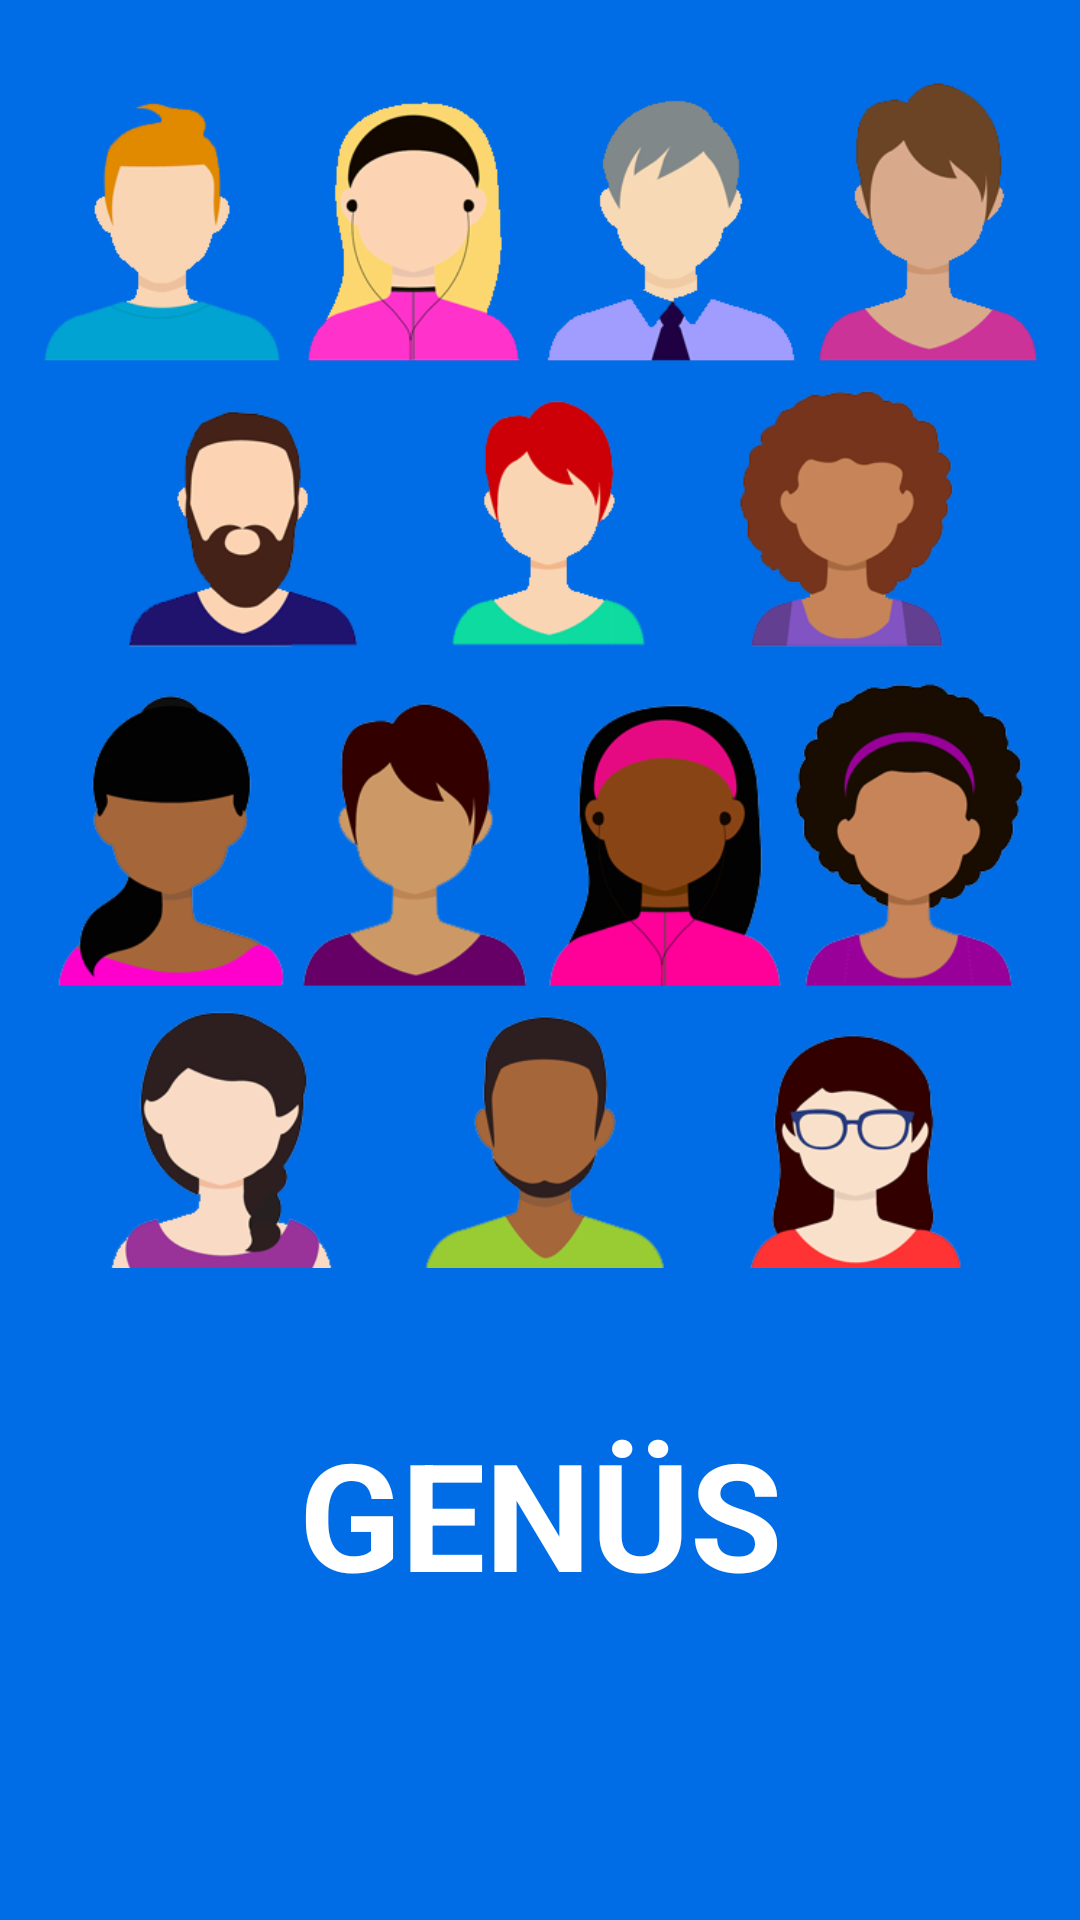

Android layout source for this screen:
<!-- AndroidManifest.xml: application theme FullscreenTheme -->
<!-- res/layout/activity_spash.xml -->
<LinearLayout xmlns:android="http://schemas.android.com/apk/res/android"
    xmlns:app="http://schemas.android.com/apk/res-auto"
    xmlns:tools="http://schemas.android.com/tools"
    android:layout_width="match_parent"
    android:layout_height="match_parent"
    android:background="@color/colorPrimary"
    tools:context="hackathontw.com.br.hackathontw.SplashActivity"
    android:weightSum="4"
    android:orientation="vertical">


    <ImageView
        android:id="@+id/imageView"
        android:layout_width="wrap_content"
        android:layout_height="354dp"
        android:layout_marginTop="25dp"
        app:srcCompat="@drawable/ic_splash"
        android:layout_weight="0.90" />

    <TextView
        android:id="@+id/fullscreen_content"
        android:layout_width="match_parent"
        android:layout_height="wrap_content"
        android:gravity="center"
        android:keepScreenOn="true"
        android:text="@string/app_name"
        android:textColor="#ffffff"
        android:textSize="50sp"
        android:layout_weight="2"
        android:textStyle="bold" />


</LinearLayout>
<!-- resources referenced by this layout -->
<resources>
  <color name="colorPrimary">#006ce5</color>
  <!-- drawable ic_splash: png bitmap (drawable, 181090 bytes) -->
  <string name="app_name">GENÜS</string>
  <style name="FullscreenTheme" parent="AppTheme">
          <item name="android:actionBarStyle">@style/FullscreenActionBarStyle</item>
          <item name="android:windowActionBarOverlay">true</item>
          <item name="android:windowBackground">@null</item>
          <item name="metaButtonBarStyle">?android:attr/buttonBarStyle</item>
          <item name="metaButtonBarButtonStyle">?android:attr/buttonBarButtonStyle</item>
      </style>
  <style name="AppTheme" parent="Theme.AppCompat.Light.NoActionBar">
          
          <item name="colorPrimary">@color/colorPrimary</item>
          <item name="colorPrimaryDark">@color/colorPrimaryDark</item>
          <item name="colorAccent">@color/colorAccent</item>
  
          <item name="colorControlNormal">@color/white</item>
          <item name="colorControlActivated">@color/white</item>
          <item name="colorControlHighlight">@color/white</item>
  
  
          <item name="windowNoTitle">true</item>
          <item name="android:windowNoTitle">true</item>
      </style>
  <style name="FullscreenActionBarStyle" parent="Widget.AppCompat.ActionBar">
          <item name="android:background">@color/black_overlay</item>
      </style>
  <color name="colorPrimaryDark">#006ce5</color>
  <color name="colorAccent">#FF4081</color>
  <color name="white">#ffffff</color>
  <color name="black_overlay">#66000000</color>
</resources>
